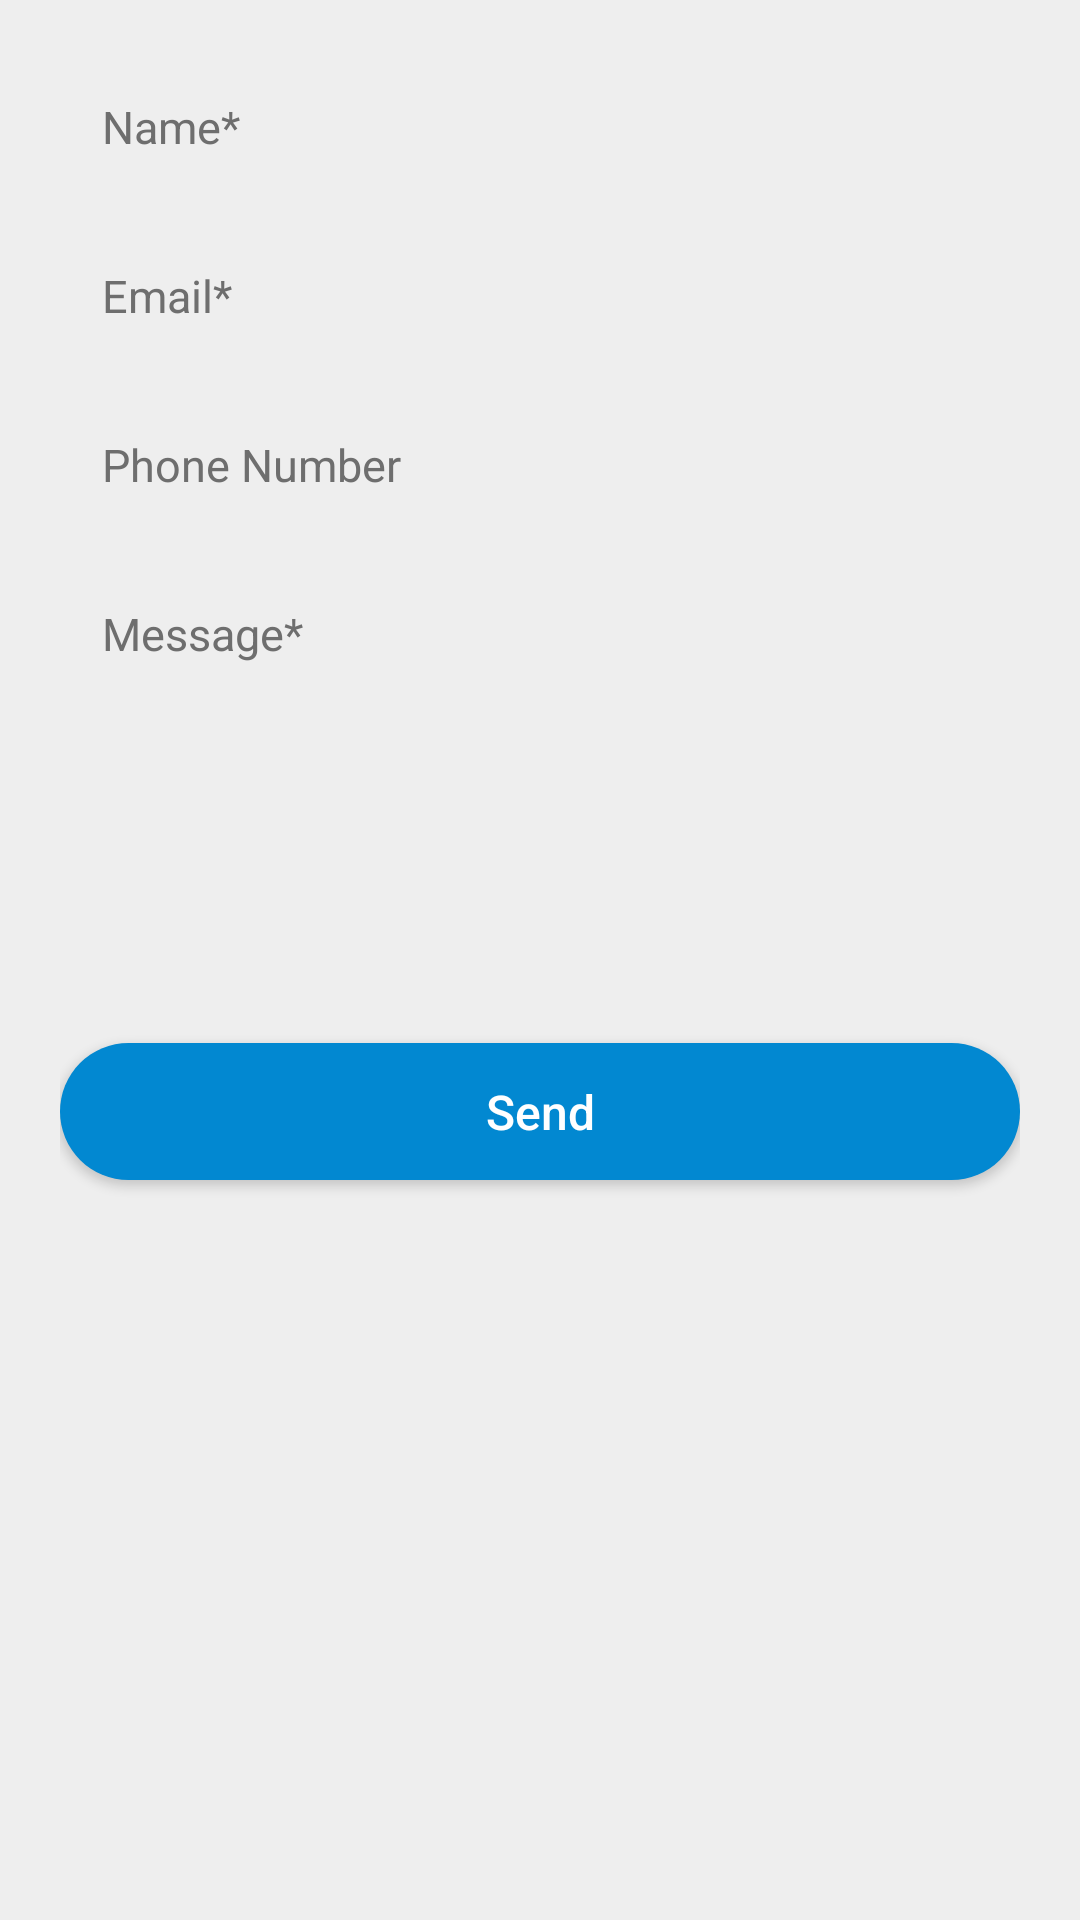

Reconstruct the res/layout file that produces this screen, plus the resources it refers to.
<!-- AndroidManifest.xml: application theme AppTheme -->
<!-- res/layout/activity_contact_form.xml -->
<?xml version="1.0" encoding="utf-8"?>
<ScrollView xmlns:android="http://schemas.android.com/apk/res/android"
    android:layout_width="match_parent"
    android:layout_height="match_parent"
    android:background="@color/screen_bg">

    <LinearLayout
        android:layout_width="match_parent"
        android:layout_height="wrap_content"
        android:orientation="vertical"
        android:padding="20dp">

        <EditText android:id="@+id/etName" style="@style/commonEditText" android:layout_width="match_parent" android:layout_height="wrap_content" android:hint="@string/contact_name" android:importantForAutofill="no" android:inputType="textPersonName|textCapWords" />
        <EditText android:id="@+id/etEmail" style="@style/commonEditText" android:layout_width="match_parent" android:layout_height="wrap_content" android:layout_marginTop="12dp" android:hint="@string/email" android:importantForAutofill="no" android:inputType="textEmailAddress" />
        <EditText android:id="@+id/etPhoneNumber" style="@style/commonEditText" android:layout_width="match_parent" android:layout_height="wrap_content" android:layout_marginTop="12dp" android:hint="@string/phonenumber" android:importantForAutofill="no" android:inputType="phone" />
        <EditText android:id="@+id/etMessage" style="@style/commonEditText" android:layout_width="match_parent" android:layout_height="wrap_content" android:layout_marginTop="12dp" android:gravity="top|start" android:hint="@string/message" android:importantForAutofill="no" android:inputType="textCapSentences|textMultiLine" android:minLines="6" />

        <com.google.android.material.button.MaterialButton
            android:id="@+id/btn_send"
            style="@style/commonButton"
            android:layout_width="match_parent"
            android:layout_height="wrap_content"
            android:layout_marginTop="20dp"
            android:text="@string/send" />
    </LinearLayout>
</ScrollView>
<!-- resources referenced by this layout -->
<resources>
  <color name="screen_bg">#EEEEEE</color>
  <string name="contact_name">Name*</string>
  <string name="email">Email*</string>
  <string name="message">Message*</string>
  <string name="phonenumber">Phone Number</string>
  <string name="send">Send</string>
  <style name="commonButton" parent="Widget.MaterialComponents.Button">
          <item name="android:letterSpacing">0</item>
          <item name="android:textAllCaps">false</item>
          <item name="android:textSize">16sp</item>
          <item name="cornerRadius">24dp</item>
          <item name="android:paddingTop">12dp</item>
          <item name="android:paddingBottom">12dp</item>
          <item name="backgroundTint">@color/colorAccent</item>
          <item name="android:textColor">@color/white</item>
      </style>
  <style name="commonEditText">
          <item name="android:background">@drawable/bg_edit_text</item>
          <item name="android:paddingStart">14dp</item>
          <item name="android:paddingEnd">14dp</item>
          <item name="android:paddingTop">12dp</item>
          <item name="android:paddingBottom">12dp</item>
          <item name="android:textColor">@color/text_primary</item>
          <item name="android:textColorHint">@color/text_secondary</item>
          <item name="android:textSize">15sp</item>
      </style>
  <style name="AppTheme" parent="Theme.MaterialComponents.DayNight.DarkActionBar">
          <item name="colorPrimary">@color/colorPrimary</item>
          <item name="colorPrimaryVariant">@color/colorPrimaryDark</item>
          <item name="colorOnPrimary">@color/white</item>
          <item name="colorSecondary">@color/colorAccent</item>
          <item name="colorSecondaryVariant">@color/colorPrimaryDark</item>
          <item name="colorOnSecondary">@color/white</item>
          <item name="android:statusBarColor">@color/colorPrimaryDark</item>
          <item name="android:windowBackground">@color/screen_bg</item>
          <item name="bottomSheetDialogTheme">@style/AppTheme.BottomSheetDialog</item>
          <item name="materialButtonStyle">@style/AppButton</item>
          <item name="materialButtonOutlinedStyle">@style/AppButton.Outlined</item>
          <item name="borderlessButtonStyle">@style/AppButton.Text</item>
          <item name="extendedFloatingActionButtonStyle">@style/AppExtendedFab</item>
          <item name="android:windowOptOutEdgeToEdgeEnforcement" tools:targetApi="35">true</item>
      </style>
  <color name="colorAccent">#0288D1</color>
  <color name="white">#FFFFFF</color>
  <color name="text_primary">#212121</color>
  <color name="text_secondary">#6E6E6E</color>
  <color name="colorPrimary">#0288D1</color>
  <color name="colorPrimaryDark">#01579B</color>
  <style name="AppTheme.BottomSheetDialog" parent="ThemeOverlay.MaterialComponents.DayNight.BottomSheetDialog">
          <item name="bottomSheetStyle">@style/AppTheme.BottomSheet</item>
          <item name="android:windowSoftInputMode">adjustResize</item>
      </style>
  <style name="AppButton" parent="Widget.MaterialComponents.Button">
          <item name="android:textAllCaps">false</item>
          <item name="android:letterSpacing">0</item>
      </style>
  <style name="AppButton.Outlined" parent="Widget.MaterialComponents.Button.OutlinedButton">
          <item name="android:textAllCaps">false</item>
          <item name="android:letterSpacing">0</item>
      </style>
  <style name="AppButton.Text" parent="Widget.MaterialComponents.Button.TextButton">
          <item name="android:letterSpacing">0</item>
      </style>
  <style name="AppExtendedFab" parent="Widget.MaterialComponents.ExtendedFloatingActionButton.Icon">
          <item name="android:textAllCaps">false</item>
          <item name="android:letterSpacing">0</item>
      </style>
  <style name="AppTheme.BottomSheet" parent="Widget.MaterialComponents.BottomSheet.Modal">
          <item name="backgroundTint">@android:color/transparent</item>
          <item name="android:background">@android:color/transparent</item>
      </style>
</resources>
